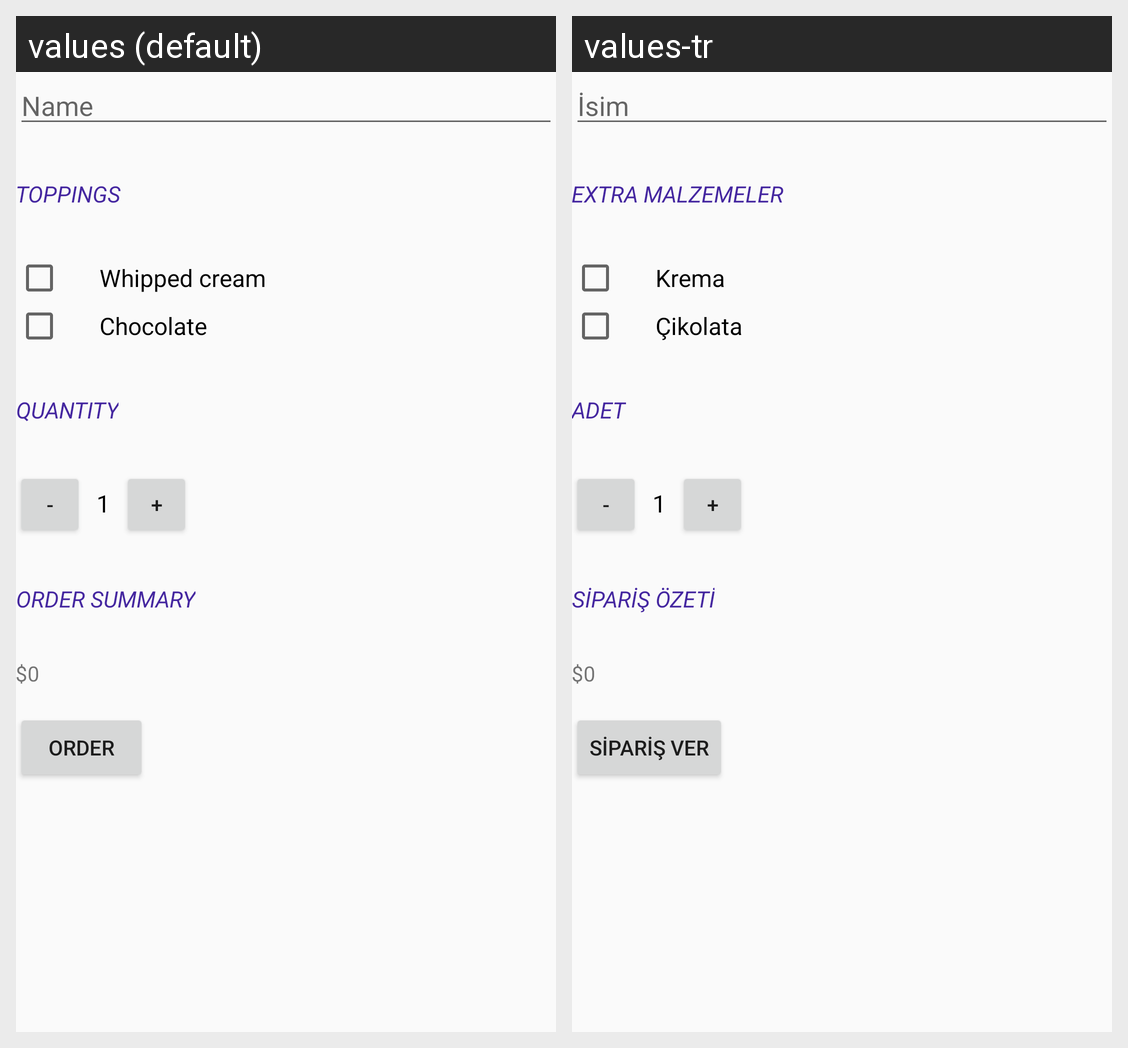

Locale-by-locale string values for the Android screen shown in this grid:
Android screen res/layout/activity_main.xml rendered under 2 locales, left to right: values (default), values-tr. Device: Nexus 5 (rendered at 1080×1920; each locale shown at half size, 540×960, under a caption strip naming it); theme AppTheme.
Strings drawn on this screen, with the default value and each locale's value (text and hints the layout hard-codes, and strings that could not be matched under every locale, appear in the picture but are not listed):

name
  values: Name
  values-tr: İsim

toppings
  values: Toppings
  values-tr: Extra malzemeler

whipped_cream
  values: Whipped cream
  values-tr: Krema

chocolate
  values: Chocolate
  values-tr: Çikolata

quantity
  values: Quantity
  values-tr: Adet

order_summary
  values: Order Summary
  values-tr: Sipariş özeti

order
  values: Order
  values-tr: Sipariş ver
